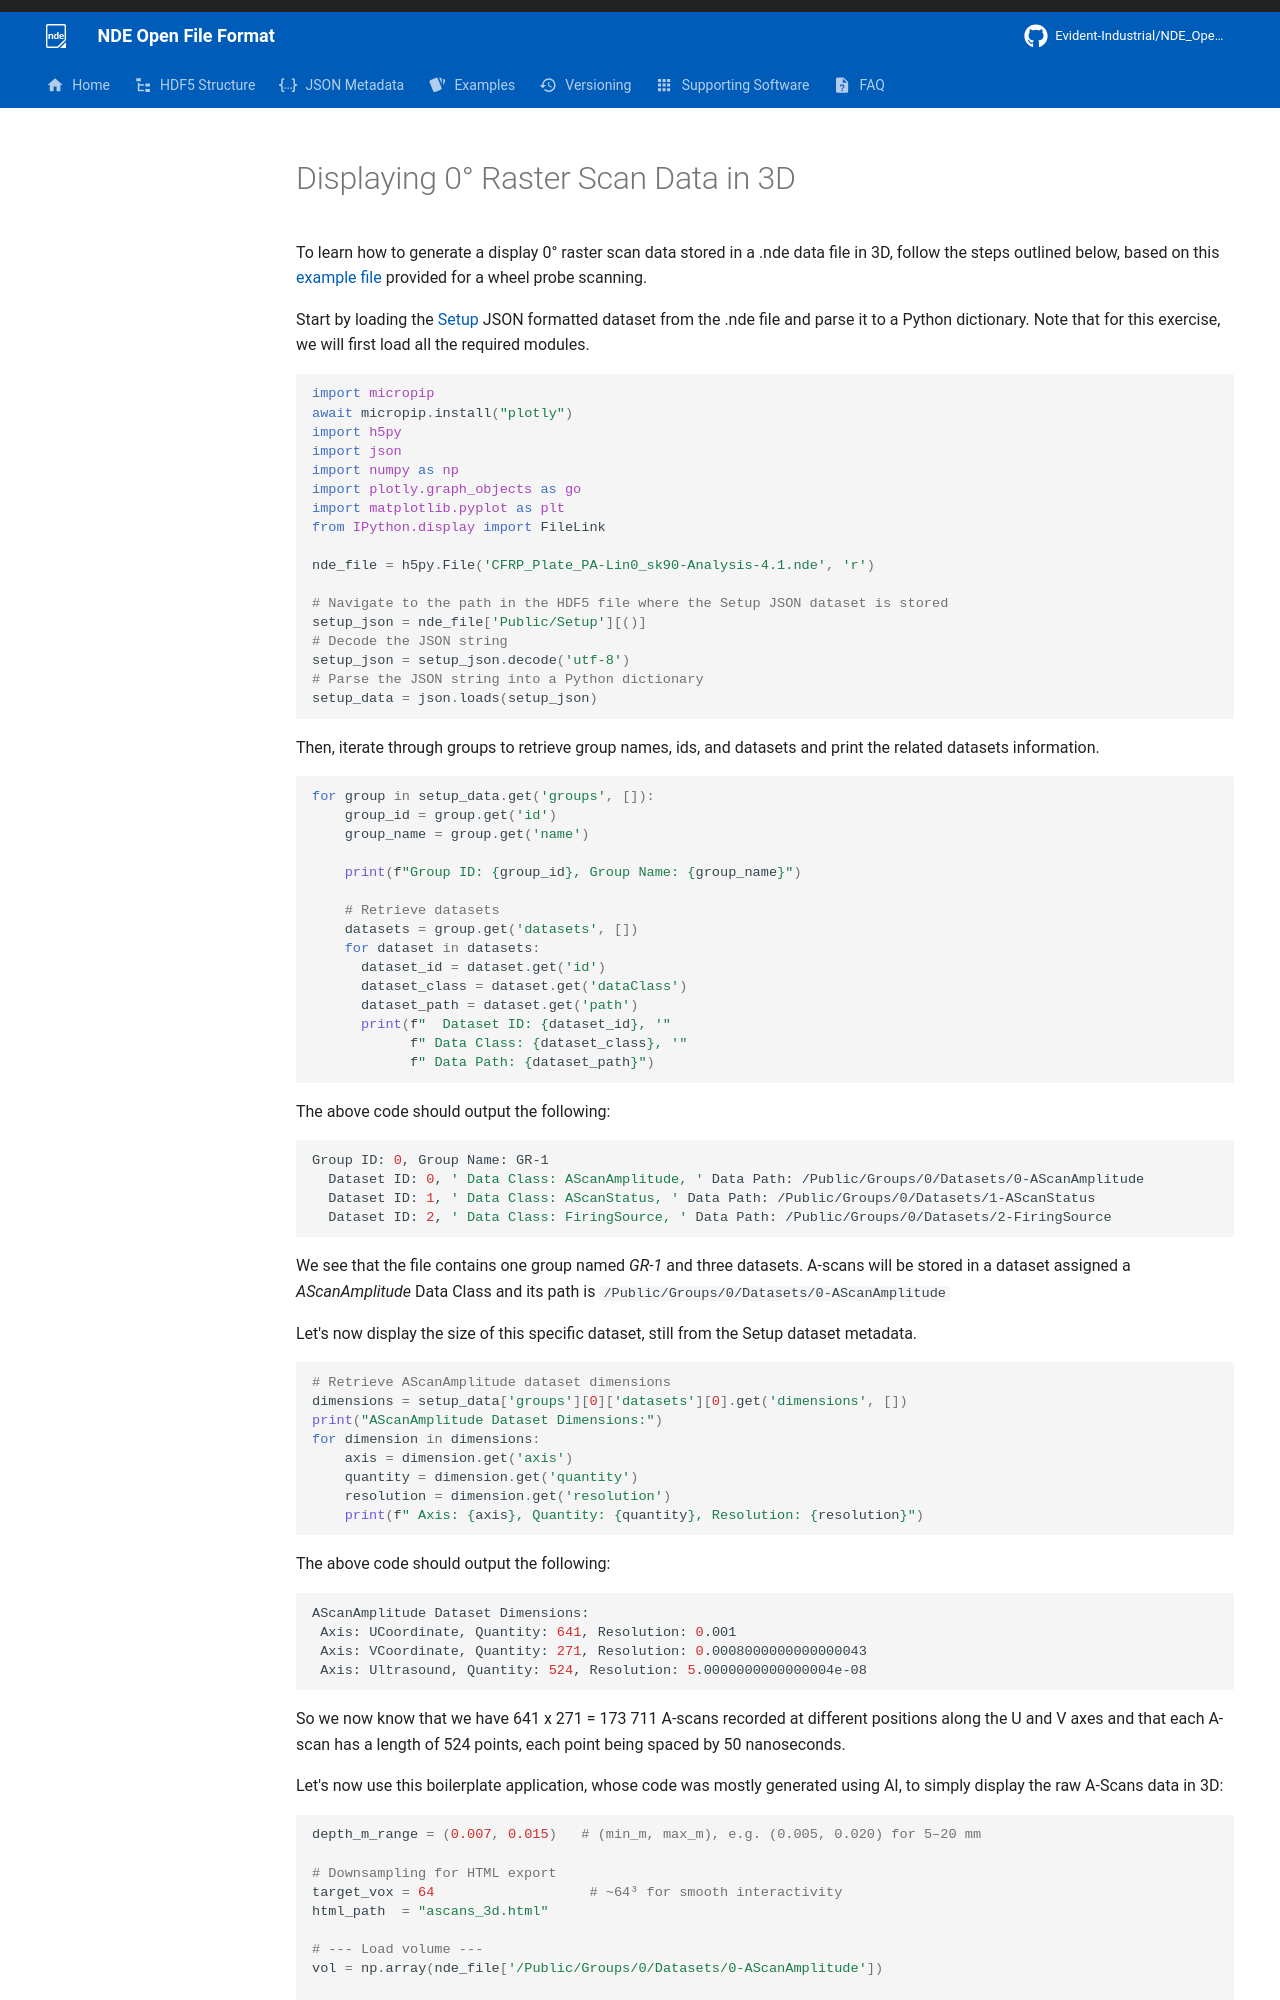

repository: Evident-Industrial/NDE_Open_File_Format · page: 4.3/asnt2025/3d-display/index.html · generator: mkdocs

---
hide:
- toc
---

# Displaying 0° Raster Scan Data in 3D

To learn how to generate a display 0° raster scan data stored in a .nde data file in 3D, follow the steps outlined below, based on this [example file](../examples/example-files/index.md#composite-wheel-probe-scanning-using-phased-array-ultrasonic-testing-paut) provided for a wheel probe scanning. 

Start by loading the [Setup](../json-metadata/setup/index.md) JSON formatted dataset from the .nde file and parse it to a Python dictionary. Note that for this exercise, we will first load all the required modules. 

```python
import micropip
await micropip.install("plotly") 
import h5py
import json
import numpy as np
import plotly.graph_objects as go
import matplotlib.pyplot as plt
from IPython.display import FileLink

nde_file = h5py.File('CFRP_Plate_PA-Lin0_sk90-Analysis-4.1.nde', 'r')

# Navigate to the path in the HDF5 file where the Setup JSON dataset is stored
setup_json = nde_file['Public/Setup'][()]
# Decode the JSON string
setup_json = setup_json.decode('utf-8')
# Parse the JSON string into a Python dictionary
setup_data = json.loads(setup_json)

```
Then, iterate through groups to retrieve group names, ids, and datasets and print the related datasets information.  

``` python
for group in setup_data.get('groups', []):
    group_id = group.get('id')
    group_name = group.get('name')
    
    print(f"Group ID: {group_id}, Group Name: {group_name}")
    
    # Retrieve datasets
    datasets = group.get('datasets', [])
    for dataset in datasets:
      dataset_id = dataset.get('id')
      dataset_class = dataset.get('dataClass')
      dataset_path = dataset.get('path')
      print(f"  Dataset ID: {dataset_id}, '"
            f" Data Class: {dataset_class}, '"
            f" Data Path: {dataset_path}")
```

The above code should output the following: 

``` { .bash .no-copy }
Group ID: 0, Group Name: GR-1
  Dataset ID: 0, ' Data Class: AScanAmplitude, ' Data Path: /Public/Groups/0/Datasets/0-AScanAmplitude
  Dataset ID: 1, ' Data Class: AScanStatus, ' Data Path: /Public/Groups/0/Datasets/1-AScanStatus
  Dataset ID: 2, ' Data Class: FiringSource, ' Data Path: /Public/Groups/0/Datasets/2-FiringSource
```

We see that the file contains one group named *GR-1* and three datasets. A-scans will be stored in a dataset assigned a *AScanAmplitude* Data Class and its path is `/Public/Groups/0/Datasets/0-AScanAmplitude`

Let's now display the size of this specific dataset, still from the Setup dataset metadata.
